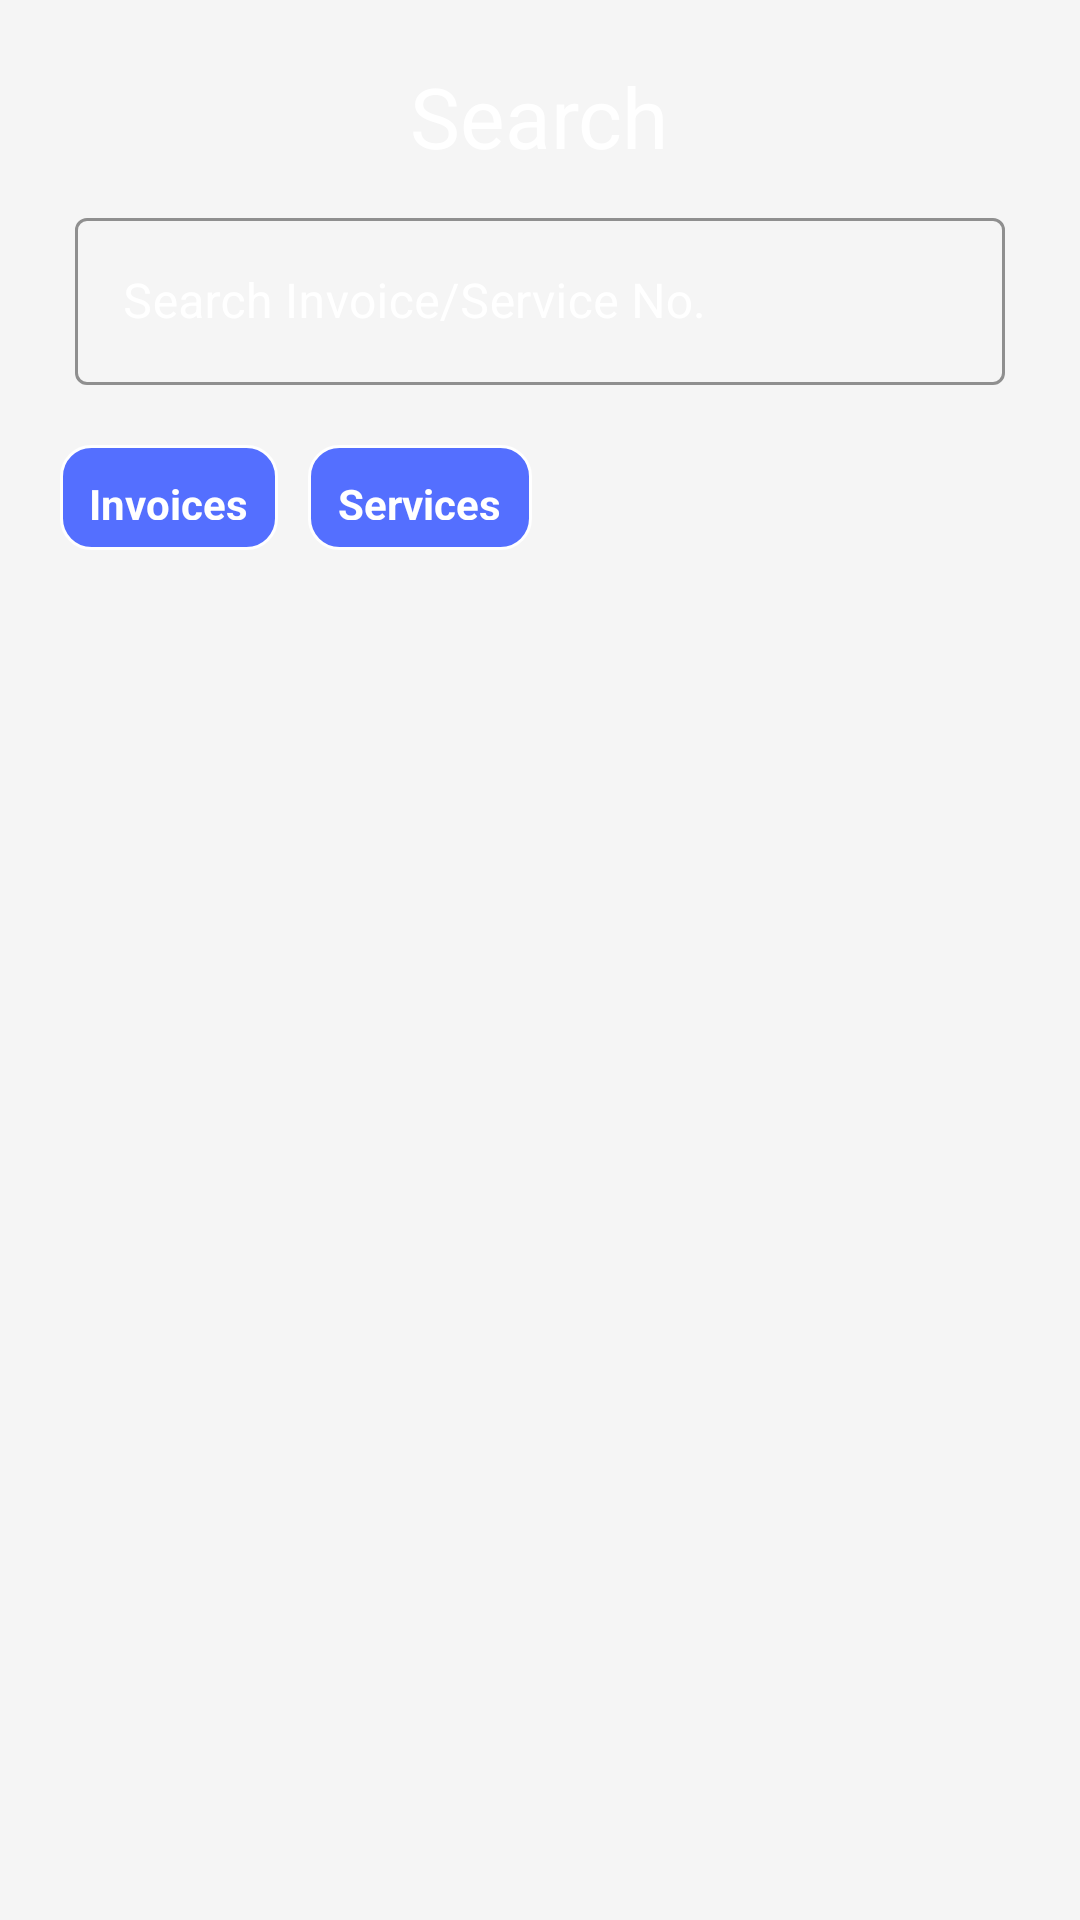

Reconstruct the res/layout file that produces this screen, plus the resources it refers to.
<!-- AndroidManifest.xml: application theme Theme.Helix -->
<!-- res/layout/activity_search.xml -->
<?xml version="1.0" encoding="utf-8"?>
<LinearLayout
    xmlns:android="http://schemas.android.com/apk/res/android"
    xmlns:app="http://schemas.android.com/apk/res-auto"
    xmlns:tools="http://schemas.android.com/tools"
    android:layout_width="match_parent"
    android:orientation="vertical"
    android:layout_height="match_parent"
    android:background="@color/whitesmoke"
    tools:context=".activity.Search">

    <LinearLayout
        android:layout_width="match_parent"
        android:layout_height="wrap_content"
        android:orientation="vertical"
        android:background="@drawable/top_bg">

        <RelativeLayout
            android:layout_width="match_parent"
            android:layout_height="wrap_content"
            android:layout_marginTop="20dp">

            <ImageView
                android:layout_width="30dp"
                android:layout_height="30dp"
                android:src="@drawable/back"
                android:onClick="onSearchBackIconClicked"
                android:layout_marginStart="20dp"
                android:layout_marginBottom="5dp"
                app:tint="@color/white" />

            <TextView
                android:layout_width="wrap_content"
                android:layout_height="wrap_content"
                android:text="Search"
                android:textSize="28sp"
                android:layout_centerHorizontal="true"
                android:textColor="@color/white"
                android:layout_marginStart="20dp"/>

        </RelativeLayout>

        <com.google.android.material.textfield.TextInputLayout
            android:layout_width="match_parent"
            android:layout_height="wrap_content"
            android:id="@+id/firstnameTextInput"
            android:hint="Search Invoice/Service No."
            android:textColorHint="@color/white"
            app:boxStrokeColor="@color/white"
            app:hintTextColor="@color/white"
            android:layout_marginTop="10dp"
            android:layout_marginBottom="10dp"
            android:layout_marginStart="25dp"
            android:layout_marginEnd="25dp"
            style="@style/Widget.MaterialComponents.TextInputLayout.OutlinedBox">

            <com.google.android.material.textfield.TextInputEditText
                android:layout_width="match_parent"
                android:layout_height="match_parent"
                android:id="@+id/searchTextView"
                android:inputType="text"
                android:textColor="@color/white"/>

        </com.google.android.material.textfield.TextInputLayout>


        <RadioGroup
            android:id="@+id/searchRadioGroupBtn"
            android:layout_width="wrap_content"
            android:layout_height="wrap_content"
            android:layout_marginStart="20dp"
            android:layout_marginBottom="15dp"
            android:layout_marginTop="10dp"
            android:orientation="horizontal">

            <RadioButton
                android:layout_width="wrap_content"
                android:layout_height="35dp"
                android:background="@drawable/home_radio_group_selector"
                android:button="@android:color/transparent"
                android:checked="false"
                android:padding="10dp"
                android:text="Invoices"
                android:textStyle="bold"
                android:layout_marginEnd="10dp"
                android:textColor="@color/white"/>

            <RadioButton
                android:layout_width="wrap_content"
                android:layout_height="35dp"
                android:background="@drawable/home_radio_group_selector"
                android:button="@null"
                android:checked="false"
                android:padding="10dp"
                android:text="Services"
                android:layout_marginEnd="10dp"
                android:textStyle="bold"
                android:textColor="@color/white"/>

        </RadioGroup>

    </LinearLayout>

    <androidx.recyclerview.widget.RecyclerView
        android:layout_width="match_parent"
        android:layout_height="wrap_content"
        android:id="@+id/searchRecyclerView"
        android:layout_marginTop="10dp"/>

</LinearLayout>
<!-- resources referenced by this layout -->
<resources>
  <color name="white">#FFFFFFFF</color>
  <color name="whitesmoke">#F5F5F5</color>
  <!-- drawable home_radio_group_selector (drawable) -->
  <?xml version="1.0" encoding="utf-8"?>
  <selector xmlns:android="http://schemas.android.com/apk/res/android">
      <item android:drawable="@drawable/white_bg_radio_btn" android:state_checked="true"/>
      <item android:drawable="@drawable/blue_bg_radio_btn" android:state_checked="false"/>
  </selector>
  <style name="Theme.Helix" parent="Theme.MaterialComponents.Light.NoActionBar">
          
          <item name="colorPrimary">@color/white</item>
          <item name="colorPrimaryVariant">@color/blue</item>
          <item name="colorOnPrimary">@color/black</item>
          
          <item name="colorSecondary">@color/teal_200</item>
          <item name="colorSecondaryVariant">@color/teal_200</item>
          <item name="colorOnSecondary">@color/black</item>
          
          <item name="android:statusBarColor">?attr/colorPrimaryVariant</item>
          
          <item name="android:navigationBarColor">@color/blue</item>
      </style>
  <!-- drawable white_bg_radio_btn (drawable) -->
  <?xml version="1.0" encoding="utf-8"?>
  <shape
      android:shape="rectangle"
      xmlns:android="http://schemas.android.com/apk/res/android">
      <solid android:color="@color/white"/>
      <stroke android:color="@color/blue" android:width="1dp"/>
      <corners android:radius="10dp"/>
  </shape>
  <!-- drawable blue_bg_radio_btn (drawable) -->
  <?xml version="1.0" encoding="utf-8"?>
  <shape
      android:shape="rectangle"
      xmlns:android="http://schemas.android.com/apk/res/android">
      <solid android:color="@color/blue"/>
      <stroke android:color="@color/white" android:width="1dp"/>
      <corners android:radius="10dp"/>
  </shape>
  <color name="blue">#546FFF</color>
  <color name="black">#000000</color>
  <color name="teal_200">#FF03DAC5</color>
</resources>
